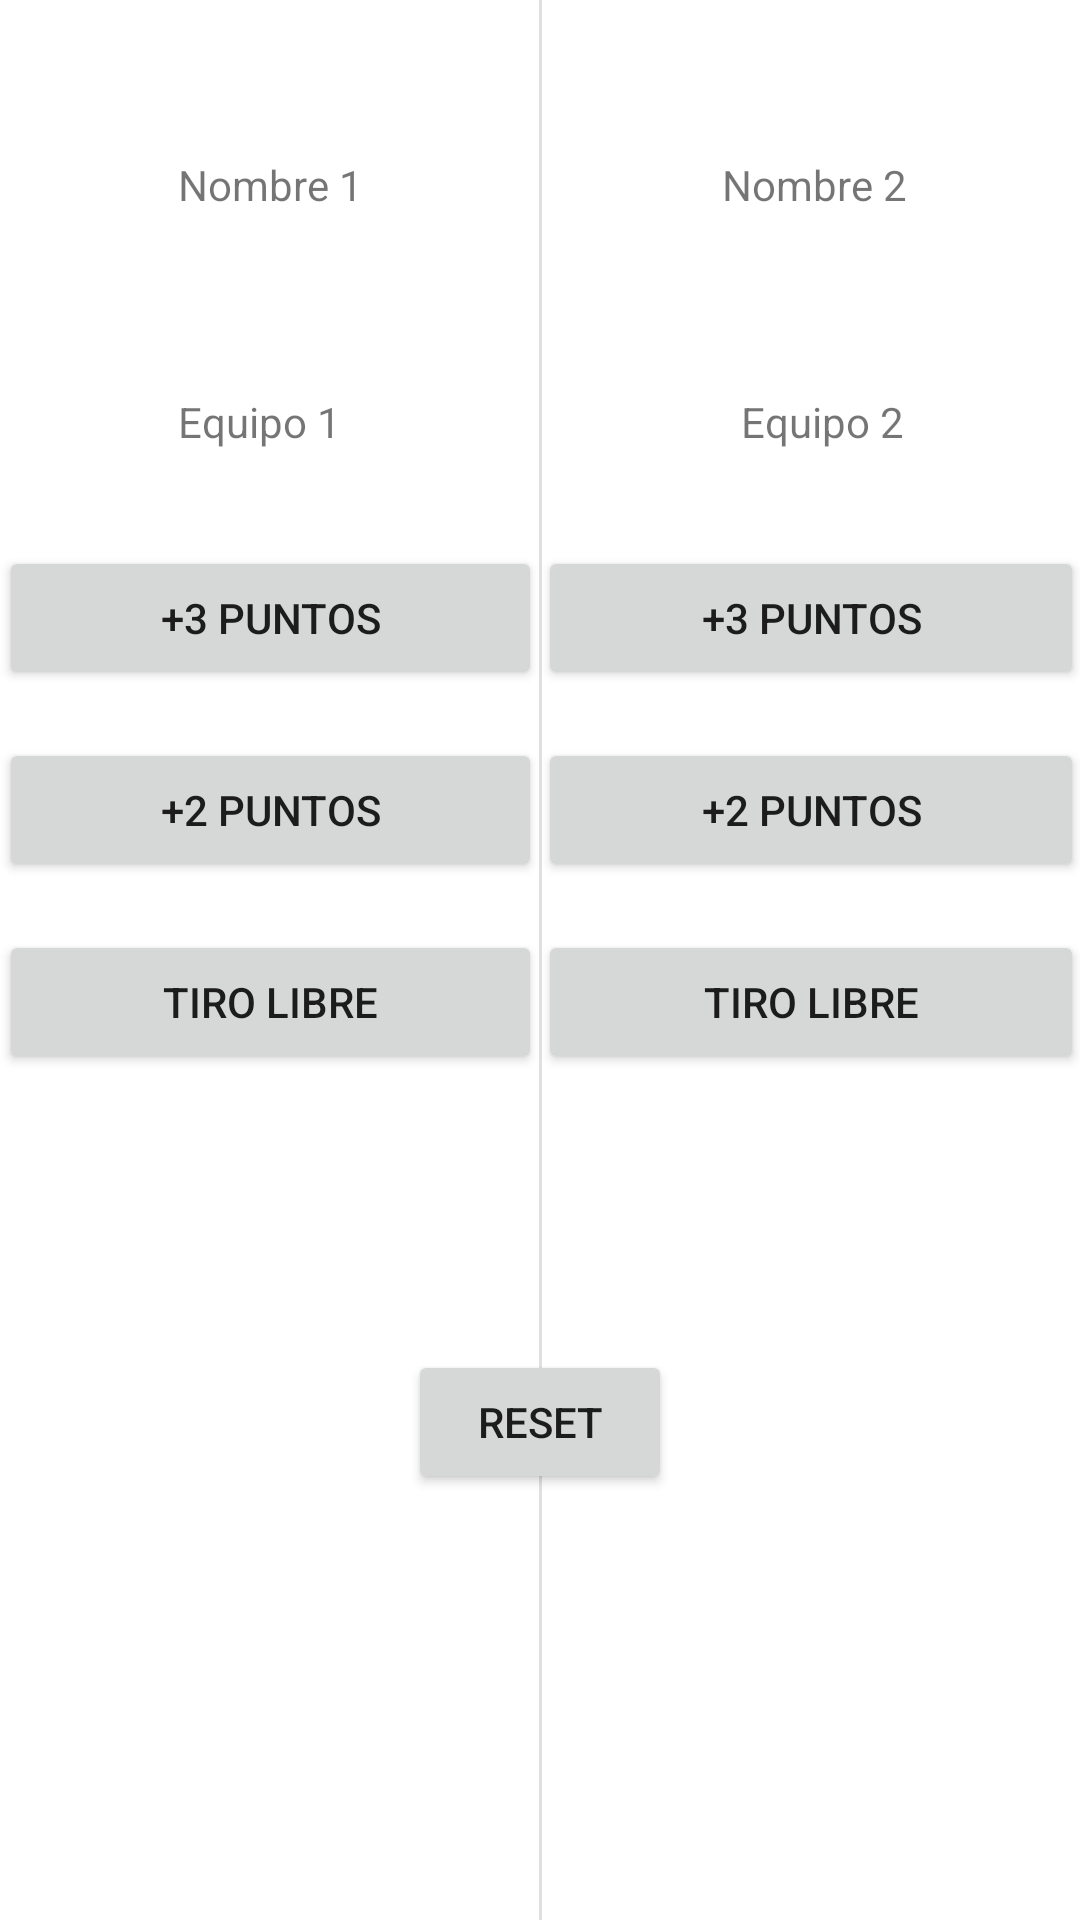

The Android layout XML behind this screen, and the referenced resources:
<!-- AndroidManifest.xml: application theme Theme.ContadorPuntos -->
<!-- res/layout/activity_counter.xml -->
<?xml version="1.0" encoding="utf-8"?>
<androidx.constraintlayout.widget.ConstraintLayout xmlns:android="http://schemas.android.com/apk/res/android"
    xmlns:app="http://schemas.android.com/apk/res-auto"
    xmlns:tools="http://schemas.android.com/tools"
    android:layout_width="match_parent"
    android:layout_height="match_parent"
    tools:context=".CounterActivity">

    <View
        android:id="@+id/divider3"
        android:layout_width="1dp"
        android:layout_height="match_parent"
        android:background="?android:attr/listDivider"
        app:layout_constraintBottom_toBottomOf="parent"
        app:layout_constraintEnd_toEndOf="parent"
        app:layout_constraintStart_toStartOf="parent"
        app:layout_constraintTop_toTopOf="parent" />

    <TextView
        android:id="@+id/textViewSc1"
        android:layout_width="wrap_content"
        android:layout_height="wrap_content"
        android:layout_marginTop="60dp"
        android:text="@string/team1"
        app:layout_constraintStart_toStartOf="@+id/textViewE1"
        app:layout_constraintTop_toBottomOf="@+id/textViewE1" />

    <TextView
        android:id="@+id/textViewE1"
        android:layout_width="wrap_content"
        android:layout_height="wrap_content"
        android:layout_marginStart="16dp"
        android:layout_marginTop="52dp"
        android:layout_marginEnd="16dp"
        android:text="@string/name1"
        app:layout_constraintEnd_toStartOf="@+id/divider3"
        app:layout_constraintHorizontal_bias="0.504"
        app:layout_constraintStart_toStartOf="parent"
        app:layout_constraintTop_toTopOf="parent" />

    <TextView
        android:id="@+id/textViewE2"
        android:layout_width="wrap_content"
        android:layout_height="wrap_content"
        android:layout_marginStart="16dp"
        android:layout_marginTop="52dp"
        android:layout_marginEnd="16dp"
        android:text="@string/name2"
        app:layout_constraintEnd_toEndOf="parent"
        app:layout_constraintHorizontal_bias="0.513"
        app:layout_constraintStart_toEndOf="@+id/divider3"
        app:layout_constraintTop_toTopOf="parent" />

    <TextView
        android:id="@+id/textViewSc2"
        android:layout_width="wrap_content"
        android:layout_height="wrap_content"
        android:layout_marginTop="60dp"
        android:layout_marginEnd="1dp"
        android:text="@string/team2"
        app:layout_constraintEnd_toEndOf="@+id/textViewE2"
        app:layout_constraintTop_toBottomOf="@+id/textViewE2" />

    <Button
        android:id="@+id/button1pT2"
        android:layout_width="182dp"
        android:layout_height="wrap_content"
        android:layout_marginStart="16dp"
        android:layout_marginTop="16dp"
        android:layout_marginEnd="16dp"
        android:text="@string/up1p"
        app:layout_constraintEnd_toEndOf="parent"
        app:layout_constraintStart_toEndOf="@+id/divider3"
        app:layout_constraintTop_toBottomOf="@+id/button2pT2" />

    <Button
        android:id="@+id/button3pT1"
        android:layout_width="181dp"
        android:layout_height="wrap_content"
        android:layout_marginStart="16dp"
        android:layout_marginTop="32dp"
        android:layout_marginEnd="16dp"
        android:onClick="increaseScore"
        android:text="@string/up3p"
        app:layout_constraintEnd_toStartOf="@+id/divider3"
        app:layout_constraintStart_toStartOf="parent"
        app:layout_constraintTop_toBottomOf="@+id/textViewSc1" />

    <Button
        android:id="@+id/button2pT1"
        android:layout_width="181dp"
        android:layout_height="wrap_content"
        android:layout_marginStart="16dp"
        android:layout_marginTop="16dp"
        android:layout_marginEnd="16dp"
        android:text="@string/up2p"
        app:layout_constraintEnd_toStartOf="@+id/divider3"
        app:layout_constraintStart_toStartOf="parent"
        app:layout_constraintTop_toBottomOf="@+id/button3pT1" />

    <Button
        android:id="@+id/button1pT1"
        android:layout_width="181dp"
        android:layout_height="wrap_content"
        android:layout_marginStart="16dp"
        android:layout_marginTop="16dp"
        android:layout_marginEnd="16dp"
        android:text="@string/up1p"
        app:layout_constraintEnd_toStartOf="@+id/divider3"
        app:layout_constraintStart_toStartOf="parent"
        app:layout_constraintTop_toBottomOf="@+id/button2pT1" />

    <Button
        android:id="@+id/button3pT2"
        android:layout_width="182dp"
        android:layout_height="wrap_content"
        android:layout_marginStart="16dp"
        android:layout_marginTop="32dp"
        android:layout_marginEnd="16dp"
        android:text="@string/up3p"
        app:layout_constraintEnd_toEndOf="parent"
        app:layout_constraintStart_toEndOf="@+id/divider3"
        app:layout_constraintTop_toBottomOf="@+id/textViewSc2" />

    <Button
        android:id="@+id/button2pT2"
        android:layout_width="182dp"
        android:layout_height="wrap_content"
        android:layout_marginStart="16dp"
        android:layout_marginTop="16dp"
        android:layout_marginEnd="16dp"
        android:text="@string/up2p"
        app:layout_constraintEnd_toEndOf="parent"
        app:layout_constraintStart_toEndOf="@+id/divider3"
        app:layout_constraintTop_toBottomOf="@+id/button3pT2" />

    <Button
        android:id="@+id/button7"
        android:layout_width="wrap_content"
        android:layout_height="wrap_content"
        android:text="@string/reset"
        app:layout_constraintBottom_toBottomOf="parent"
        app:layout_constraintEnd_toEndOf="parent"
        app:layout_constraintStart_toStartOf="parent"
        app:layout_constraintTop_toTopOf="parent"
        app:layout_constraintVertical_bias="0.76" />
</androidx.constraintlayout.widget.ConstraintLayout>
<!-- resources referenced by this layout -->
<resources>
  <string name="name1">Nombre 1</string>
  <string name="name2">Nombre 2</string>
  <string name="reset">Reset</string>
  <string name="team1">Equipo 1</string>
  <string name="team2">Equipo 2</string>
  <string name="up1p">Tiro Libre</string>
  <string name="up2p">+2 Puntos</string>
  <string name="up3p">+3 Puntos</string>
  <style name="Theme.ContadorPuntos" parent="Theme.MaterialComponents.DayNight.DarkActionBar">
          
          <item name="colorPrimary">@color/yellow</item>
          <item name="colorPrimaryVariant">@color/purple_700</item>
          <item name="colorOnPrimary">@color/white</item>
          
          <item name="colorSecondary">@color/teal_200</item>
          <item name="colorSecondaryVariant">@color/teal_700</item>
          <item name="colorOnSecondary">@color/black</item>
          
          <item name="android:statusBarColor">@color/black</item>
          
          <item name="android:titleTextColor">@color/black</item>
      </style>
  <color name="yellow">#ffbd33</color>
  <color name="purple_700">#FF3700B3</color>
  <color name="white">#FFFFFFFF</color>
  <color name="teal_200">#FF03DAC5</color>
  <color name="teal_700">#FF018786</color>
  <color name="black">#FF000000</color>
</resources>
